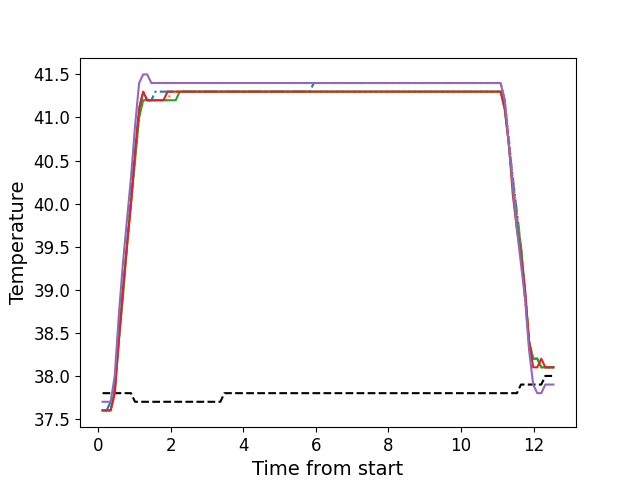

Source data for this figure (header and first rows):
, times, neutral, z1, z2, z3, z4, z5
0, 0.1119, 37.8, 37.6, 37.6, 37.6, 37.6, 37.7
1, 0.2229, 37.8, 37.6, 37.6, 37.6, 37.6, 37.7
2, 0.3359, 37.8, 37.7, 37.6, 37.6, 37.6, 37.7
3, 0.4479, 37.8, 37.9, 37.9, 37.8, 37.8, 38.0
4, 0.56, 37.8, 38.5, 38.4, 38.4, 38.4, 38.7
5, 0.6725, 37.8, 39.0, 39.0, 38.9, 39.0, 39.3
6, 0.7835, 37.8, 39.5, 39.5, 39.5, 39.5, 39.8
7, 0.896, 37.8, 40.1, 40.0, 40.0, 40.0, 40.3
8, 1.008, 37.7, 40.6, 40.5, 40.5, 40.6, 40.9
9, 1.121, 37.7, 41.1, 41.0, 41.0, 41.1, 41.4
10, 1.233, 37.7, 41.3, 41.2, 41.2, 41.3, 41.5
11, 1.344, 37.7, 41.2, 41.2, 41.2, 41.2, 41.5
12, 1.458, 37.7, 41.2, 41.2, 41.2, 41.2, 41.4
13, 1.569, 37.7, 41.3, 41.2, 41.2, 41.2, 41.4
14, 1.681, 37.7, 41.3, 41.2, 41.2, 41.2, 41.4
15, 1.794, 37.7, 41.3, 41.2, 41.2, 41.2, 41.4
16, 1.905, 37.7, 41.3, 41.2, 41.2, 41.3, 41.4
17, 2.017, 37.7, 41.3, 41.3, 41.2, 41.3, 41.4
18, 2.13, 37.7, 41.3, 41.3, 41.2, 41.3, 41.4
19, 2.241, 37.7, 41.3, 41.3, 41.3, 41.3, 41.4
20, 2.353, 37.7, 41.3, 41.3, 41.3, 41.3, 41.4
21, 2.465, 37.7, 41.3, 41.3, 41.3, 41.3, 41.4
22, 2.577, 37.7, 41.3, 41.3, 41.3, 41.3, 41.4
23, 2.69, 37.7, 41.3, 41.3, 41.3, 41.3, 41.4
24, 2.801, 37.7, 41.3, 41.3, 41.3, 41.3, 41.4
25, 2.914, 37.7, 41.3, 41.3, 41.3, 41.3, 41.4
26, 3.026, 37.7, 41.3, 41.3, 41.3, 41.3, 41.4
27, 3.138, 37.7, 41.3, 41.3, 41.3, 41.3, 41.4
28, 3.249, 37.7, 41.3, 41.3, 41.3, 41.3, 41.4
29, 3.361, 37.7, 41.3, 41.3, 41.3, 41.3, 41.4
30, 3.474, 37.8, 41.3, 41.3, 41.3, 41.3, 41.4
31, 3.586, 37.8, 41.3, 41.3, 41.3, 41.3, 41.4
32, 3.699, 37.8, 41.3, 41.3, 41.3, 41.3, 41.4
33, 3.81, 37.8, 41.3, 41.3, 41.3, 41.3, 41.4
34, 3.923, 37.8, 41.3, 41.3, 41.3, 41.3, 41.4
35, 4.034, 37.8, 41.3, 41.3, 41.3, 41.3, 41.4
36, 4.146, 37.8, 41.3, 41.3, 41.3, 41.3, 41.4
37, 4.258, 37.8, 41.3, 41.3, 41.3, 41.3, 41.4
38, 4.37, 37.8, 41.3, 41.3, 41.3, 41.3, 41.4
39, 4.482, 37.8, 41.3, 41.3, 41.3, 41.3, 41.4
40, 4.594, 37.8, 41.3, 41.3, 41.3, 41.3, 41.4
41, 4.707, 37.8, 41.3, 41.3, 41.3, 41.3, 41.4
42, 4.819, 37.8, 41.3, 41.3, 41.3, 41.3, 41.4
43, 4.93, 37.8, 41.3, 41.3, 41.3, 41.3, 41.4
44, 5.042, 37.8, 41.3, 41.3, 41.3, 41.3, 41.4
45, 5.155, 37.8, 41.3, 41.3, 41.3, 41.3, 41.4
46, 5.266, 37.8, 41.3, 41.3, 41.3, 41.3, 41.4
47, 5.379, 37.8, 41.3, 41.3, 41.3, 41.3, 41.4
48, 5.491, 37.8, 41.3, 41.3, 41.3, 41.3, 41.4
49, 5.603, 37.8, 41.3, 41.3, 41.3, 41.3, 41.4
50, 5.714, 37.8, 41.3, 41.3, 41.3, 41.3, 41.4
51, 5.827, 37.8, 41.3, 41.3, 41.3, 41.3, 41.4
52, 5.939, 37.8, 41.4, 41.3, 41.3, 41.3, 41.4
53, 6.051, 37.8, 41.4, 41.3, 41.3, 41.3, 41.4
54, 6.163, 37.8, 41.4, 41.3, 41.3, 41.3, 41.4
55, 6.276, 37.8, 41.4, 41.3, 41.3, 41.3, 41.4
56, 6.388, 37.8, 41.4, 41.3, 41.3, 41.3, 41.4
57, 6.5, 37.8, 41.4, 41.3, 41.3, 41.3, 41.4
58, 6.611, 37.8, 41.4, 41.3, 41.3, 41.3, 41.4
59, 6.724, 37.8, 41.4, 41.3, 41.3, 41.3, 41.4
... 52 more rows
